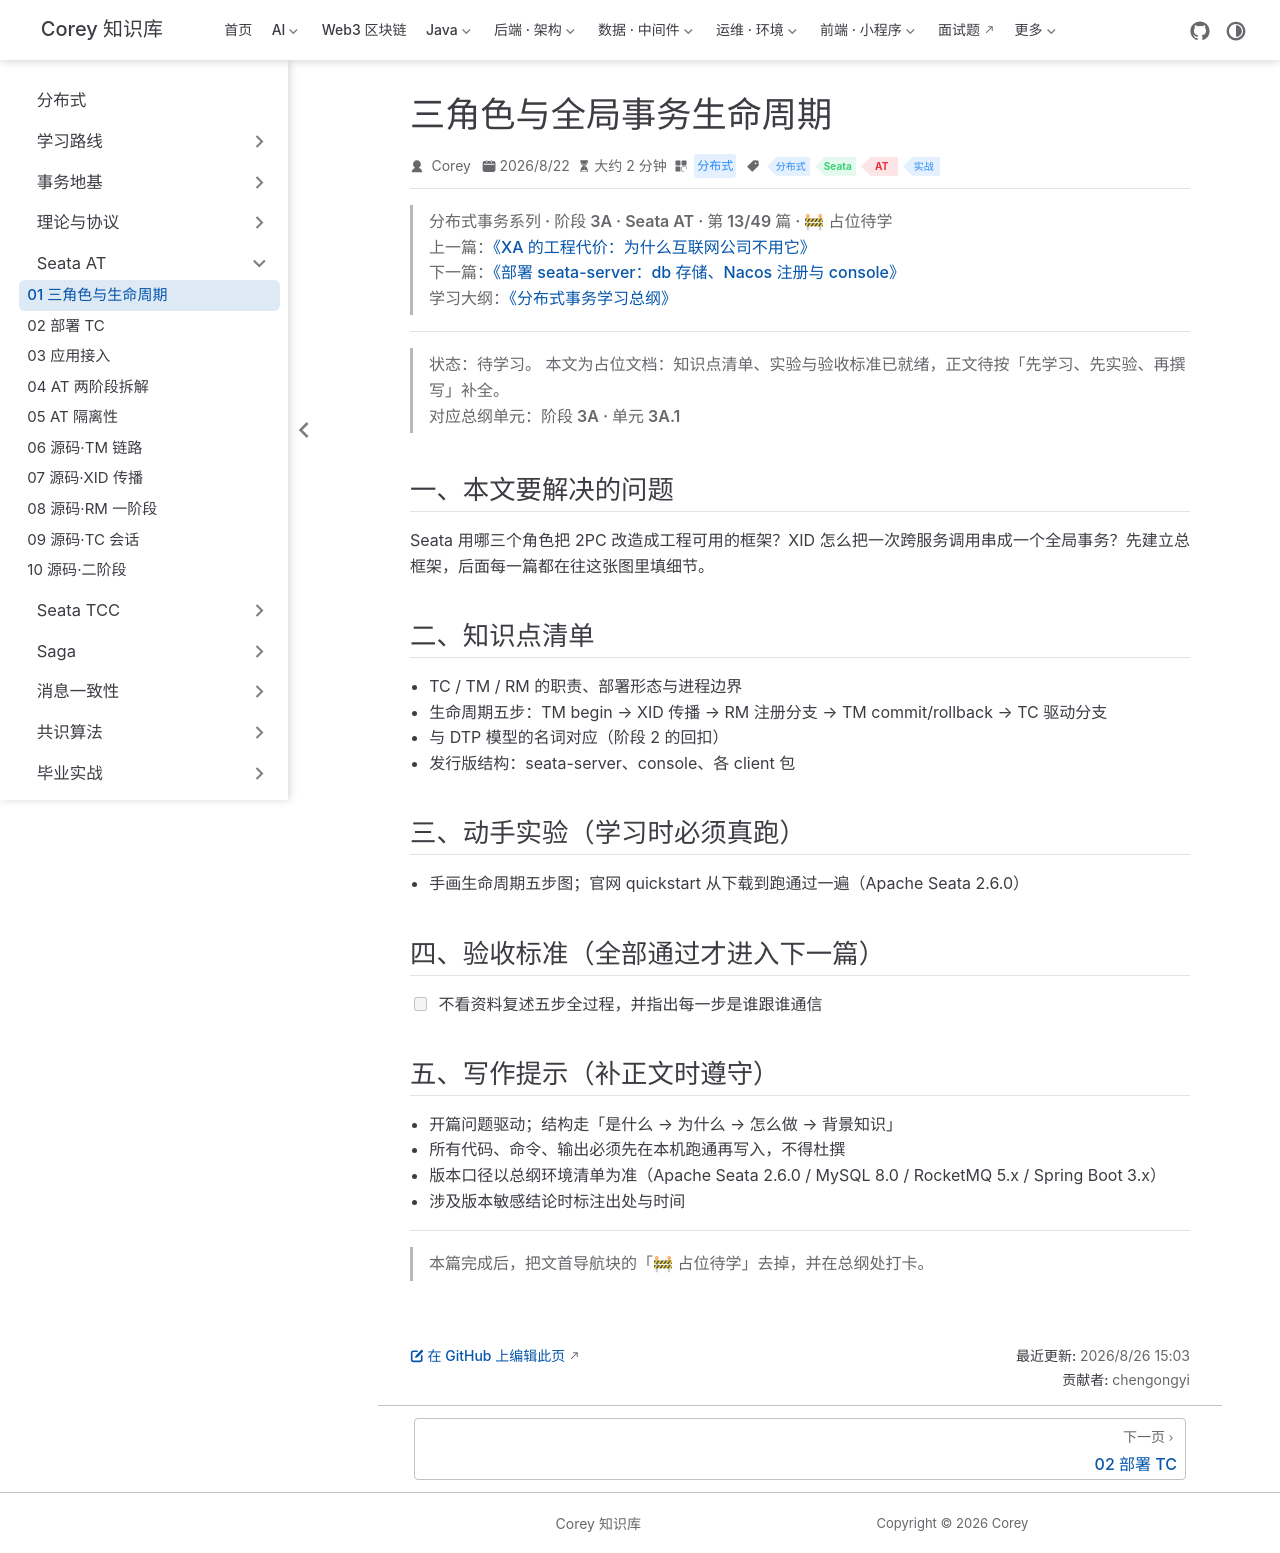

repository: code-corey/code-corey.github.io · page: 分布式/seata-at/seata-at-01-roles-lifecycle.html · generator: jekyll

---
title: "三角色与全局事务生命周期"
sidebarGroup: "Seata AT"
shortTitle: "01 三角色与生命周期"
order: 1
date: 2026-08-22
category: "分布式"
tag:
  - "分布式"
  - "Seata"
  - "AT"
  - "实战"
description: "【占位待学】三角色与全局事务生命周期——对应总纲阶段 3A · 单元 3A.1。学完本篇应能：不看资料复述五步全过程，并指出每一步是谁跟谁通信"
---

> **分布式事务系列 · 阶段 3A · Seata AT · 第 13/49 篇 · 🚧 占位待学**
> 上一篇：[《XA 的工程代价：为什么互联网公司不用它》](/分布式/theory/theory-07-xa-cost)
> 下一篇：[《部署 seata-server：db 存储、Nacos 注册与 console》](/分布式/seata-at/seata-at-02-deploy-tc)
> 学习大纲：[《分布式事务学习总纲》](/分布式/roadmap/distributed-tx-roadmap)

---

> **状态：待学习。** 本文为占位文档：知识点清单、实验与验收标准已就绪，正文待按「先学习、先实验、再撰写」补全。
> 对应总纲单元：**阶段 3A · 单元 3A.1**

## 一、本文要解决的问题

Seata 用哪三个角色把 2PC 改造成工程可用的框架？XID 怎么把一次跨服务调用串成一个全局事务？先建立总框架，后面每一篇都在往这张图里填细节。

## 二、知识点清单

- TC / TM / RM 的职责、部署形态与进程边界
- 生命周期五步：TM begin → XID 传播 → RM 注册分支 → TM commit/rollback → TC 驱动分支
- 与 DTP 模型的名词对应（阶段 2 的回扣）
- 发行版结构：seata-server、console、各 client 包

## 三、动手实验（学习时必须真跑）

- 手画生命周期五步图；官网 quickstart 从下载到跑通过一遍（Apache Seata 2.6.0）

## 四、验收标准（全部通过才进入下一篇）

- [ ] 不看资料复述五步全过程，并指出每一步是谁跟谁通信

## 五、写作提示（补正文时遵守）

- 开篇问题驱动；结构走「是什么 → 为什么 → 怎么做 → 背景知识」
- 所有代码、命令、输出必须先在本机跑通再写入，不得杜撰
- 版本口径以总纲环境清单为准（Apache Seata 2.6.0 / MySQL 8.0 / RocketMQ 5.x / Spring Boot 3.x）
- 涉及版本敏感结论时标注出处与时间

---

> 本篇完成后，把文首导航块的「🚧 占位待学」去掉，并在总纲处打卡。
